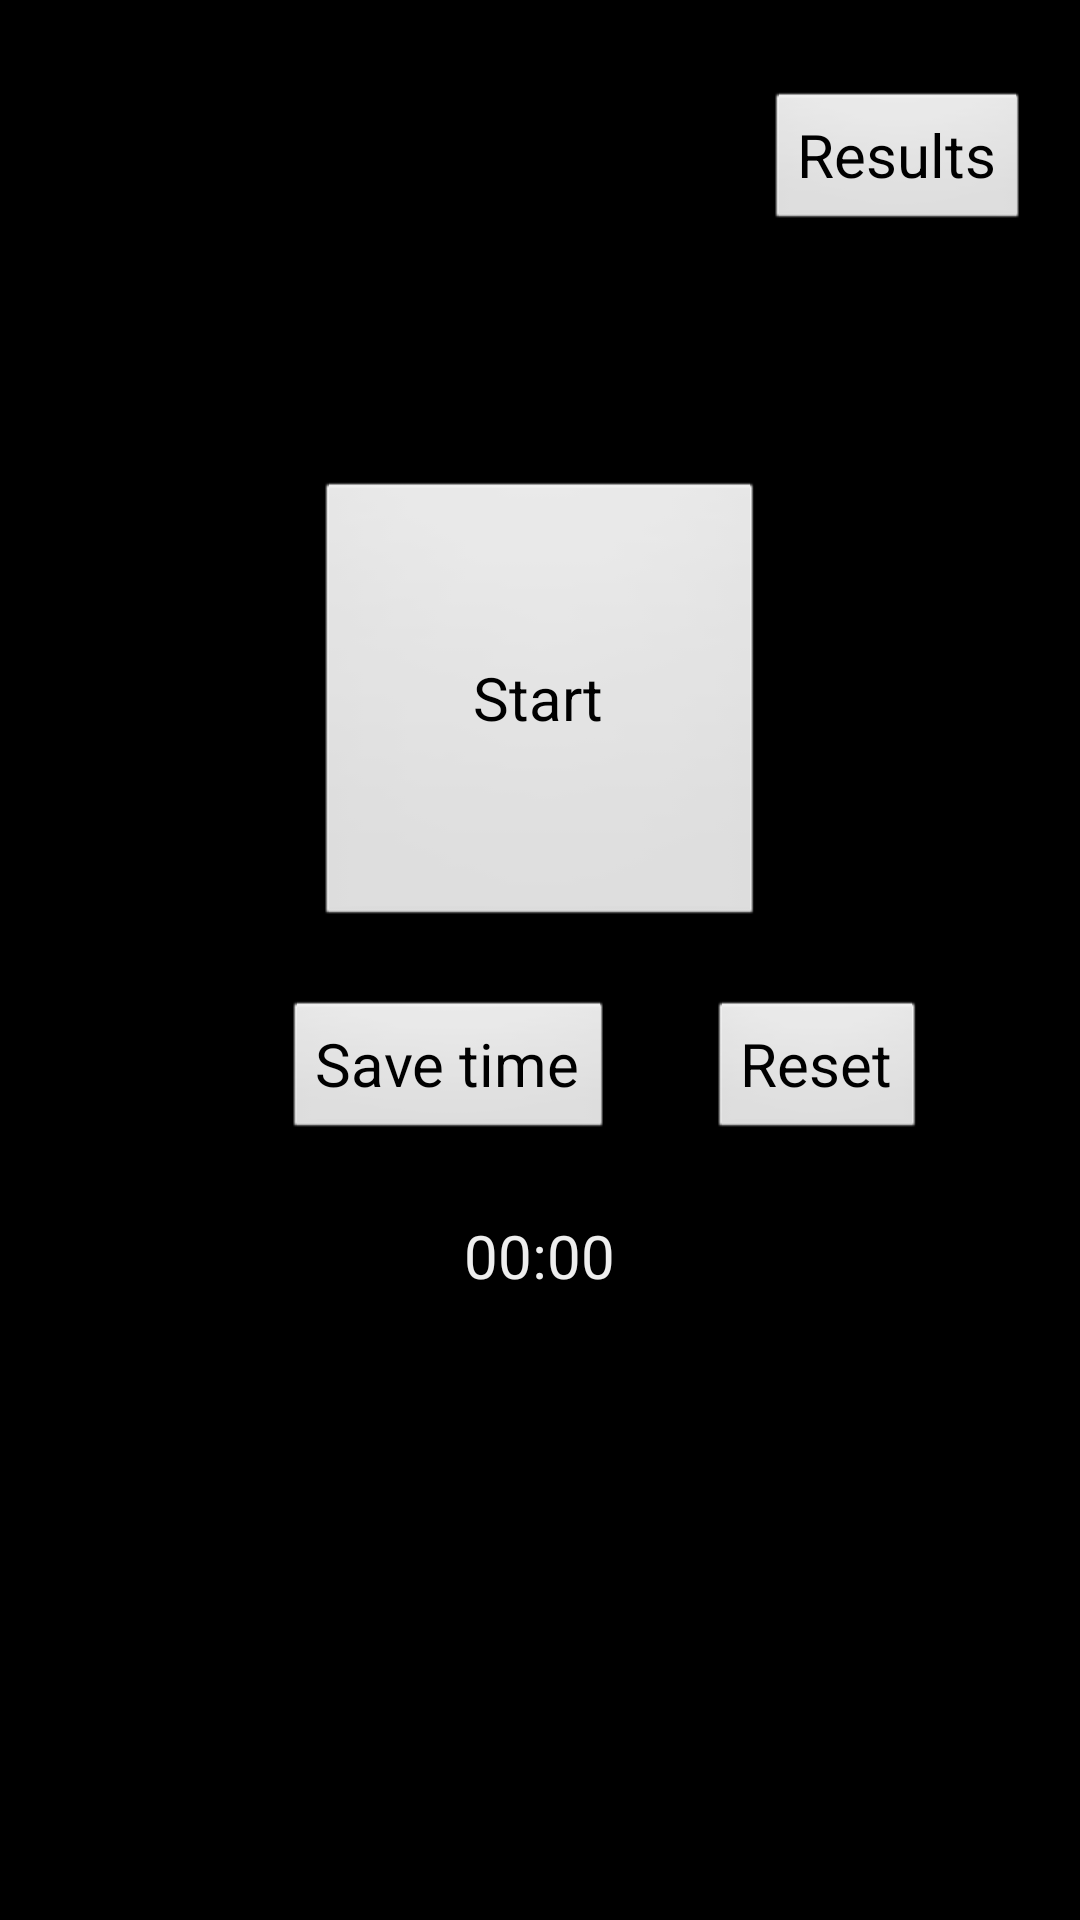

Android layout source for this screen:
<!-- AndroidManifest.xml: application theme AppTheme -->
<!-- res/layout/activity_main.xml -->
<RelativeLayout xmlns:android="http://schemas.android.com/apk/res/android"
    xmlns:tools="http://schemas.android.com/tools"
    android:layout_width="match_parent"
    android:layout_height="match_parent"
    android:orientation="horizontal"
    tools:context=".MainActivity" >

    
    
    
    
    

    <Button
        android:id="@id/selectStatsButton"
        android:layout_width="wrap_content"
        android:layout_height="wrap_content"
        android:layout_alignParentTop="true"
        android:layout_marginTop="30dp"
        android:layout_toRightOf="@id/timerButton"
        android:text="@string/select_stats" />

    <Button
        android:id="@id/timerButton"
        android:layout_width="150dp"
        android:layout_height="150dp"
        android:layout_below="@id/selectStatsButton"
        android:layout_centerHorizontal="true"
        android:layout_marginTop="82dp"
        android:text="@string/start_timer" />
    
    <Chronometer
        android:id="@id/awesomeChronoMeter"    
        android:layout_width="wrap_content"
        android:layout_height="wrap_content"
        android:layout_below="@id/saveTimeButton"
        android:layout_centerHorizontal="true"
        android:layout_marginTop="24dp" />

    <Button
        android:id="@id/saveTimeButton"
        android:layout_width="wrap_content"
        android:layout_height="wrap_content"
        android:layout_alignRight="@id/timerButton"
        android:layout_below="@id/timerButton"
        android:layout_marginRight="50dp"
        android:layout_marginTop="23dp"
        android:text="@string/save_time" />

    <Button
        android:id="@id/resetTimeButton"
        android:layout_width="wrap_content"
        android:layout_height="wrap_content"
        android:layout_alignTop="@id/saveTimeButton"
        android:layout_marginLeft="31dp"
        android:layout_toRightOf="@id/awesomeChronoMeter"
        android:text="@string/reset_timer" />

</RelativeLayout>
<!-- resources referenced by this layout -->
<resources>
  <string name="reset_timer">Reset</string>
  <string name="save_time">Save time</string>
  <string name="select_stats">Results</string>
  <string name="start_timer">Start</string>
  <style name="AppTheme" parent="AppBaseTheme">
          
          <item name="android:background">#000000</item>
          
          <item name="android:textColor">#EEEEEE</item>
          <item name="android:textSize">20sp</item>
      </style>
  <style name="AppBaseTheme" parent="android:Theme.Light">
          
      </style>
</resources>
